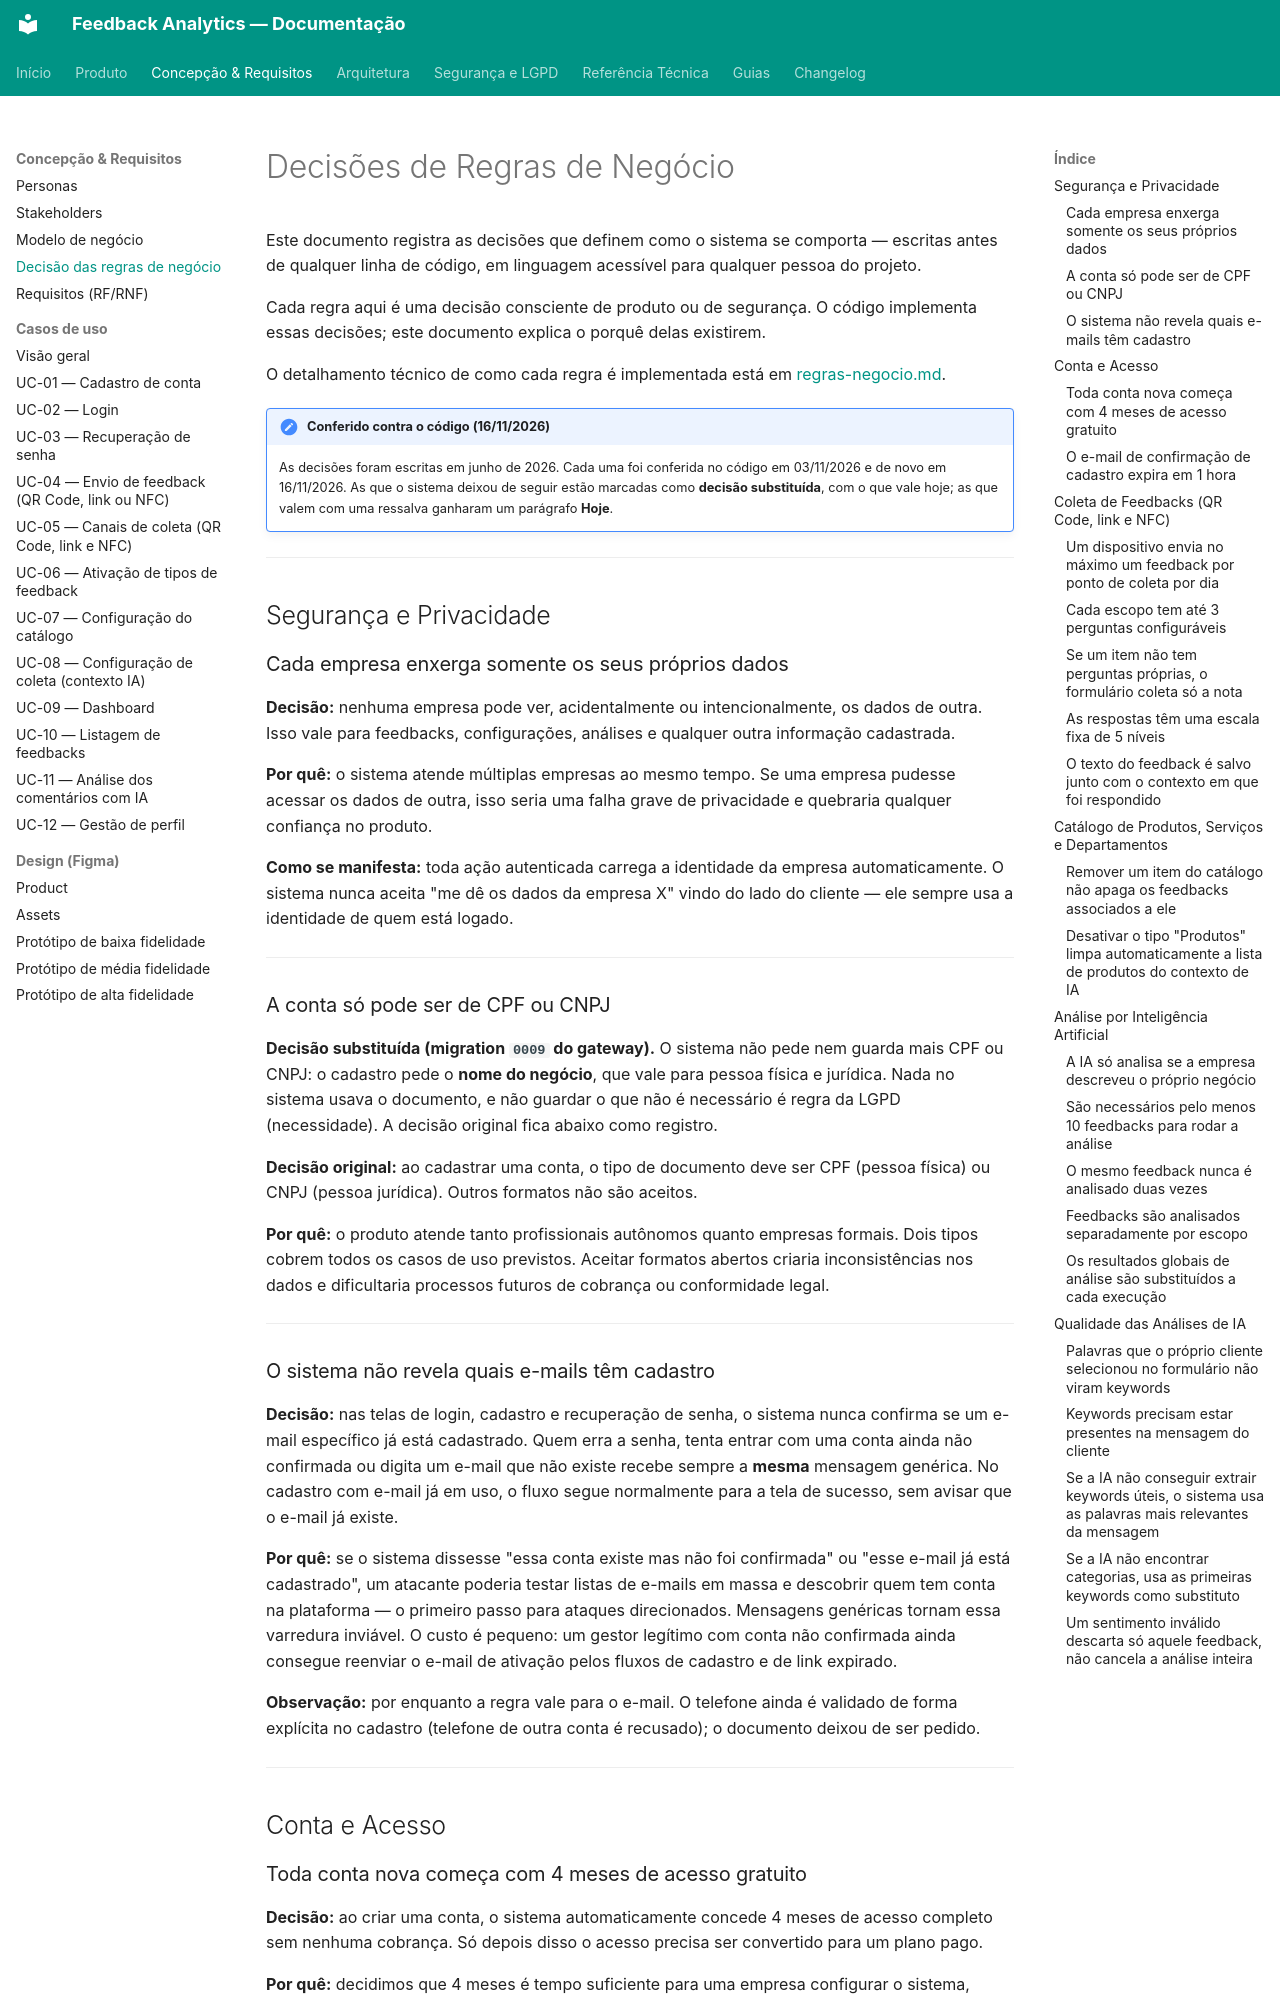

repository: TCC-Feedback-Analytics/feedback-analytics · page: concepcao/decisao_regras_negocio/index.html · generator: mkdocs

# Decisões de Regras de Negócio

Este documento registra as decisões que definem como o sistema se comporta — escritas antes de qualquer linha de código, em linguagem acessível para qualquer pessoa do projeto.

Cada regra aqui é uma decisão consciente de produto ou de segurança. O código implementa essas decisões; este documento explica o porquê delas existirem.

O detalhamento técnico de como cada regra é implementada está em [regras-negocio.md](../produto/regras-negocio.md).

!!! note "Conferido contra o código (16/11/2026)"
    As decisões foram escritas em junho de 2026. Cada uma foi conferida no código em 03/11/2026 e de novo em 16/11/2026. As que o sistema deixou de seguir estão marcadas como **decisão substituída**, com o que vale hoje; as que valem com uma ressalva ganharam um parágrafo **Hoje**.

---

## Segurança e Privacidade

### Cada empresa enxerga somente os seus próprios dados

**Decisão:** nenhuma empresa pode ver, acidentalmente ou intencionalmente, os dados de outra. Isso vale para feedbacks, configurações, análises e qualquer outra informação cadastrada.

**Por quê:** o sistema atende múltiplas empresas ao mesmo tempo. Se uma empresa pudesse acessar os dados de outra, isso seria uma falha grave de privacidade e quebraria qualquer confiança no produto.

**Como se manifesta:** toda ação autenticada carrega a identidade da empresa automaticamente. O sistema nunca aceita "me dê os dados da empresa X" vindo do lado do cliente — ele sempre usa a identidade de quem está logado.

---

### A conta só pode ser de CPF ou CNPJ

**Decisão substituída (migration `0009` do gateway).** O sistema não pede nem guarda mais CPF ou CNPJ: o cadastro pede o **nome do negócio**, que vale para pessoa física e jurídica. Nada no sistema usava o documento, e não guardar o que não é necessário é regra da LGPD (necessidade). A decisão original fica abaixo como registro.

**Decisão original:** ao cadastrar uma conta, o tipo de documento deve ser CPF (pessoa física) ou CNPJ (pessoa jurídica). Outros formatos não são aceitos.

**Por quê:** o produto atende tanto profissionais autônomos quanto empresas formais. Dois tipos cobrem todos os casos de uso previstos. Aceitar formatos abertos criaria inconsistências nos dados e dificultaria processos futuros de cobrança ou conformidade legal.

---

### O sistema não revela quais e-mails têm cadastro

**Decisão:** nas telas de login, cadastro e recuperação de senha, o sistema nunca confirma se um e-mail específico já está cadastrado. Quem erra a senha, tenta entrar com uma conta ainda não confirmada ou digita um e-mail que não existe recebe sempre a **mesma** mensagem genérica. No cadastro com e-mail já em uso, o fluxo segue normalmente para a tela de sucesso, sem avisar que o e-mail já existe.

**Por quê:** se o sistema dissesse "essa conta existe mas não foi confirmada" ou "esse e-mail já está cadastrado", um atacante poderia testar listas de e-mails em massa e descobrir quem tem conta na plataforma — o primeiro passo para ataques direcionados. Mensagens genéricas tornam essa varredura inviável. O custo é pequeno: um gestor legítimo com conta não confirmada ainda consegue reenviar o e-mail de ativação pelos fluxos de cadastro e de link expirado.

**Observação:** por enquanto a regra vale para o e-mail. O telefone ainda é validado de forma explícita no cadastro (telefone de outra conta é recusado); o documento deixou de ser pedido.

---

## Conta e Acesso
